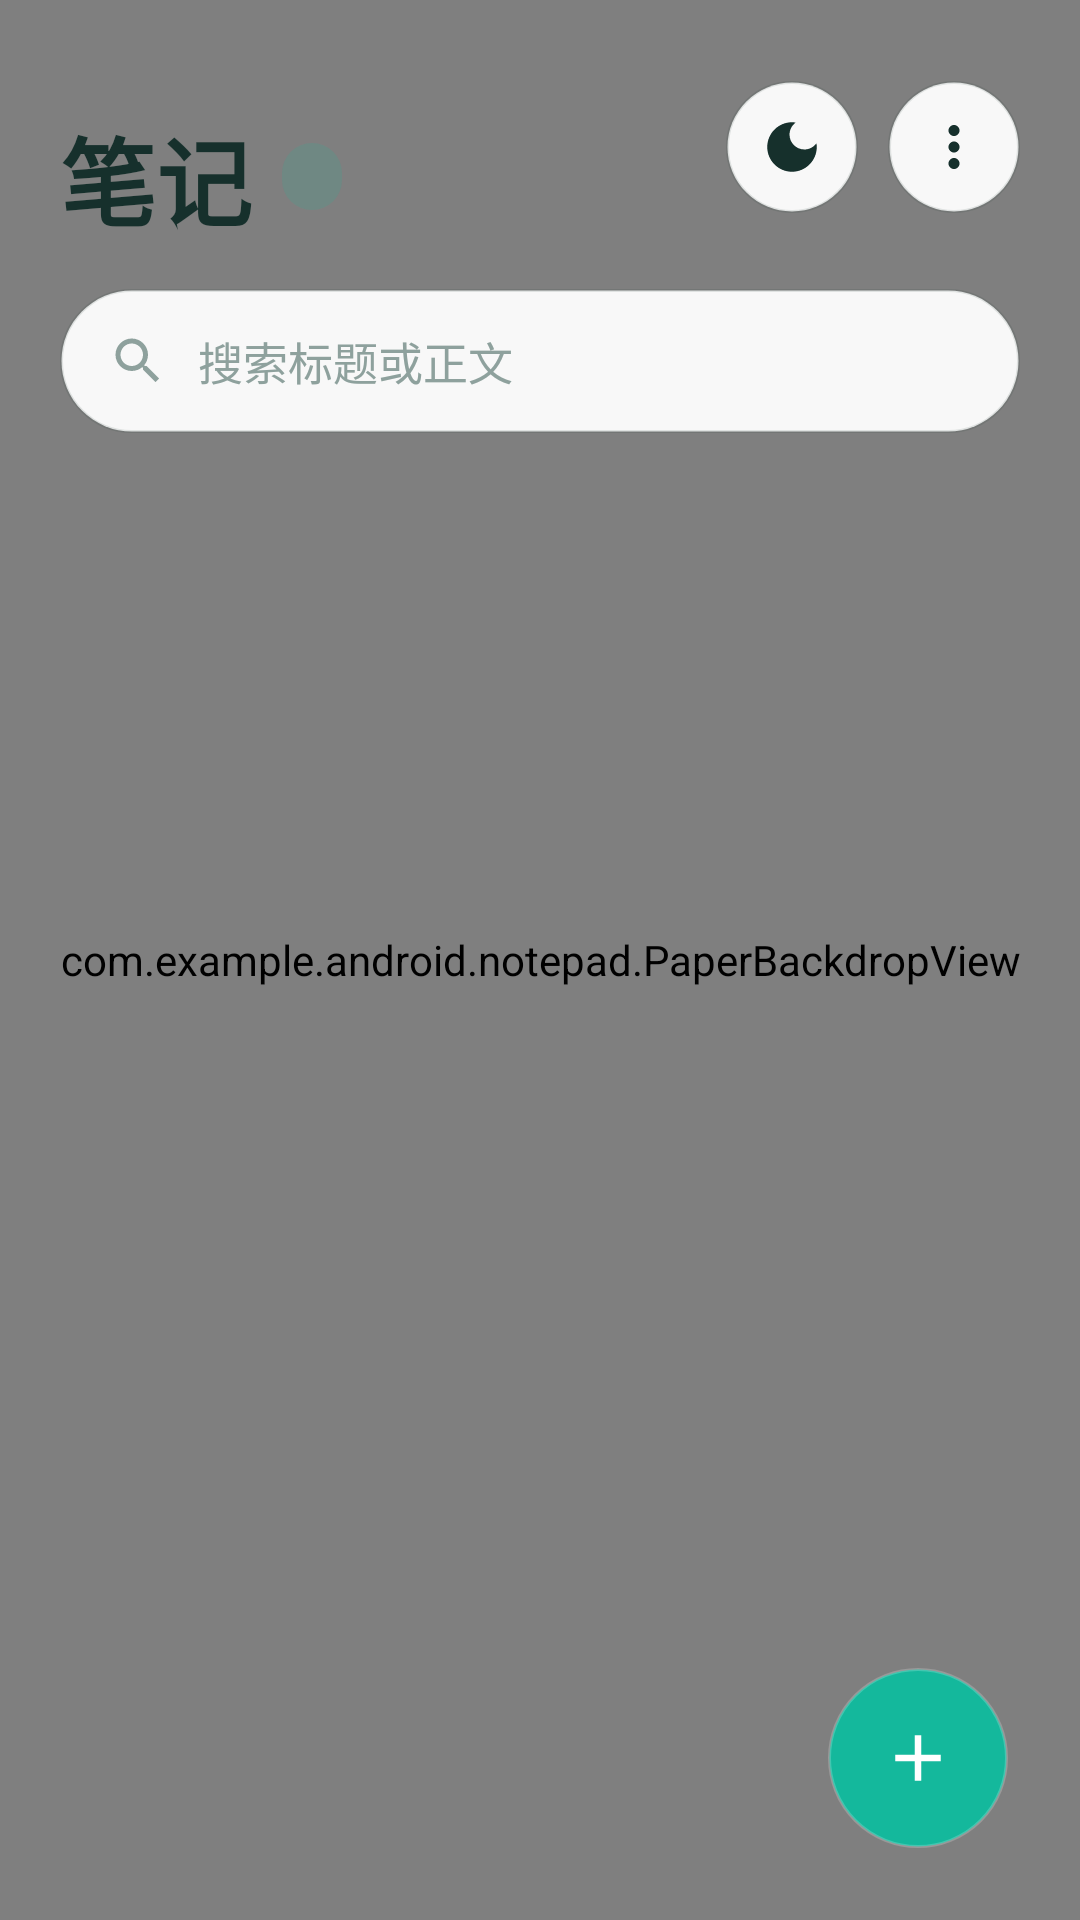

Write the Android layout XML for this screen, with the resource values it uses.
<!-- AndroidManifest.xml: application theme Theme.NotePad -->
<!-- res/layout/notes_list.xml -->
<?xml version="1.0" encoding="utf-8"?>
<FrameLayout xmlns:android="http://schemas.android.com/apk/res/android"
    android:id="@+id/list_root"
    android:layout_width="match_parent"
    android:layout_height="match_parent"
    android:background="@color/np_background"
    android:focusableInTouchMode="true">

    
    <com.example.android.notepad.PaperBackdropView
        android:id="@+id/paper_backdrop"
        android:layout_width="match_parent"
        android:layout_height="match_parent" />

    <LinearLayout
        android:layout_width="match_parent"
        android:layout_height="match_parent"
        android:orientation="vertical">

        
        <LinearLayout
            android:id="@+id/header"
            android:layout_width="match_parent"
            android:layout_height="wrap_content"
            android:orientation="vertical"
            android:paddingStart="@dimen/np_page_margin"
            android:paddingEnd="@dimen/np_page_margin"
            android:paddingTop="16dp"
            android:paddingBottom="10dp">

            <LinearLayout
                android:layout_width="match_parent"
                android:layout_height="wrap_content"
                android:gravity="center_vertical"
                android:orientation="horizontal">

                <LinearLayout
                    android:layout_width="0dp"
                    android:layout_height="wrap_content"
                    android:layout_weight="1"
                    android:orientation="vertical">

                    <TextView
                        android:id="@+id/header_date"
                        android:layout_width="wrap_content"
                        android:layout_height="wrap_content"
                        android:singleLine="true"
                        android:textAppearance="@style/NotePad.Text.Overline" />

                    <LinearLayout
                        android:layout_width="wrap_content"
                        android:layout_height="wrap_content"
                        android:layout_marginTop="2dp"
                        android:gravity="center_vertical"
                        android:orientation="horizontal">

                        <TextView
                            android:id="@+id/header_title"
                            android:layout_width="wrap_content"
                            android:layout_height="wrap_content"
                            android:singleLine="true"
                            android:text="@string/title_notes_list"
                            android:textAppearance="@style/NotePad.Text.Display" />

                        
                        <TextView
                            android:id="@+id/header_count"
                            android:layout_width="wrap_content"
                            android:layout_height="wrap_content"
                            android:layout_marginStart="10dp"
                            android:background="@drawable/bg_count_badge"
                            android:paddingStart="10dp"
                            android:paddingEnd="10dp"
                            android:paddingTop="3dp"
                            android:paddingBottom="3dp"
                            android:singleLine="true"
                            android:textColor="@color/np_search_mark"
                            android:textSize="@dimen/np_text_caption"
                            android:textStyle="bold" />
                    </LinearLayout>
                </LinearLayout>

                <ImageButton
                    android:id="@+id/theme_toggle"
                    android:layout_width="@dimen/np_icon_button"
                    android:layout_height="@dimen/np_icon_button"
                    android:background="@drawable/bg_icon_button"
                    android:padding="11dp"
                    android:scaleType="fitCenter"
                    android:src="@drawable/ic_np_moon"
                    android:tint="@color/np_text_primary" />

                <ImageButton
                    android:id="@+id/more_button"
                    android:layout_width="@dimen/np_icon_button"
                    android:layout_height="@dimen/np_icon_button"
                    android:layout_marginStart="10dp"
                    android:background="@drawable/bg_icon_button"
                    android:contentDescription="@string/action_more"
                    android:padding="11dp"
                    android:scaleType="fitCenter"
                    android:src="@drawable/ic_np_more"
                    android:tint="@color/np_text_primary" />
            </LinearLayout>

            
            <LinearLayout
                android:id="@+id/search_box"
                android:layout_width="match_parent"
                android:layout_height="@dimen/np_search_height"
                android:layout_marginTop="14dp"
                android:addStatesFromChildren="true"
                android:background="@drawable/bg_search"
                android:gravity="center_vertical"
                android:orientation="horizontal"
                android:paddingStart="16dp"
                android:paddingEnd="6dp">

                <ImageView
                    android:layout_width="20dp"
                    android:layout_height="20dp"
                    android:importantForAccessibility="no"
                    android:src="@drawable/ic_np_search"
                    android:tint="@color/np_text_tertiary" />

                <EditText
                    android:id="@+id/search_input"
                    android:layout_width="0dp"
                    android:layout_height="match_parent"
                    android:layout_marginStart="10dp"
                    android:layout_weight="1"
                    android:background="@null"
                    android:hint="@string/search_hint"
                    android:imeOptions="actionSearch|flagNoExtractUi"
                    android:inputType="text"
                    android:singleLine="true"
                    android:textColor="@color/np_text_primary"
                    android:textColorHint="@color/np_text_tertiary"
                    android:textSize="15sp" />

                <ImageButton
                    android:id="@+id/search_clear"
                    android:layout_width="36dp"
                    android:layout_height="36dp"
                    android:background="@drawable/bg_icon_button"
                    android:contentDescription="@string/search_clear"
                    android:padding="9dp"
                    android:scaleType="fitCenter"
                    android:src="@drawable/ic_np_close"
                    android:tint="@color/np_text_secondary"
                    android:visibility="gone" />
            </LinearLayout>
        </LinearLayout>

        
        <FrameLayout
            android:layout_width="match_parent"
            android:layout_height="0dp"
            android:layout_weight="1">

            <ListView
                android:id="@android:id/list"
                android:layout_width="match_parent"
                android:layout_height="match_parent"
                android:clipToPadding="false"
                android:divider="@null"
                android:dividerHeight="0dp"
                android:listSelector="@android:color/transparent"
                android:cacheColorHint="@android:color/transparent"
                android:drawSelectorOnTop="false"
                android:requiresFadingEdge="vertical"
                android:fadingEdgeLength="14dp"
                android:scrollbars="none"
                android:paddingTop="4dp"
                android:paddingBottom="108dp"
                android:layoutAnimation="@anim/list_layout_enter" />

            
            <LinearLayout
                android:id="@android:id/empty"
                android:layout_width="match_parent"
                android:layout_height="match_parent"
                android:gravity="center"
                android:orientation="vertical"
                android:paddingStart="40dp"
                android:paddingEnd="40dp"
                android:paddingBottom="56dp"
                android:visibility="gone">

                <ImageView
                    android:id="@+id/empty_art"
                    android:layout_width="200dp"
                    android:layout_height="170dp"
                    android:importantForAccessibility="no"
                    android:src="@drawable/ill_empty_notes" />

                <TextView
                    android:id="@+id/empty_title"
                    android:layout_width="wrap_content"
                    android:layout_height="wrap_content"
                    android:layout_marginTop="20dp"
                    android:gravity="center"
                    android:textAppearance="@style/NotePad.Text.CardTitle"
                    android:textSize="20sp" />

                <TextView
                    android:id="@+id/empty_detail"
                    android:layout_width="wrap_content"
                    android:layout_height="wrap_content"
                    android:layout_marginTop="8dp"
                    android:gravity="center"
                    android:lineSpacingExtra="3dp"
                    android:textAppearance="@style/NotePad.Text.Body" />
            </LinearLayout>
        </FrameLayout>
    </LinearLayout>

    
    <ImageButton
        android:id="@+id/fab_add"
        android:layout_width="@dimen/np_fab_size"
        android:layout_height="@dimen/np_fab_size"
        android:layout_gravity="bottom|end"
        android:layout_marginEnd="@dimen/np_fab_margin"
        android:layout_marginBottom="@dimen/np_fab_margin"
        android:background="@drawable/bg_fab"
        android:contentDescription="@string/menu_add"
        android:elevation="6dp"
        android:padding="17dp"
        android:scaleType="fitCenter"
        android:src="@drawable/ic_np_add"
        android:tint="@color/np_on_accent" />
</FrameLayout>
<!-- resources referenced by this layout -->
<resources>
  <color name="np_background">#FFF4F6F6</color>
  <color name="np_on_accent">#FFFFFFFF</color>
  <color name="np_search_mark">#FF0E8F79</color>
  <color name="np_text_primary">#FF16302C</color>
  <color name="np_text_secondary">#FF56706B</color>
  <color name="np_text_tertiary">#FF8EA19D</color>
  <dimen name="np_fab_margin">24dp</dimen>
  <dimen name="np_fab_size">60dp</dimen>
  <dimen name="np_icon_button">44dp</dimen>
  <dimen name="np_page_margin">20dp</dimen>
  <dimen name="np_search_height">48dp</dimen>
  <dimen name="np_text_caption">12sp</dimen>
  <!-- drawable bg_count_badge (drawable) -->
  <?xml version="1.0" encoding="utf-8"?>
  <shape xmlns:android="http://schemas.android.com/apk/res/android" android:shape="rectangle">
      <corners android:radius="12dp" />
      <solid android:color="@color/np_accent_soft" />
  </shape>
  <string name="action_more">更多操作</string>
  <string name="menu_add">新建笔记</string>
  <string name="search_clear">清除搜索</string>
  <string name="search_hint">搜索标题或正文</string>
  <string name="title_notes_list">笔记</string>
  <style name="NotePad.Text.Body" parent="android:TextAppearance">
          <item name="android:textSize">@dimen/np_text_body</item>
          <item name="android:textColor">@color/np_text_secondary</item>
      </style>
  <style name="NotePad.Text.CardTitle" parent="android:TextAppearance">
          <item name="android:textSize">@dimen/np_text_title</item>
          <item name="android:textColor">@color/np_text_primary</item>
          <item name="android:textStyle">bold</item>
      </style>
  <style name="NotePad.Text.Overline" parent="android:TextAppearance">
          <item name="android:textSize">@dimen/np_text_overline</item>
          <item name="android:textColor">@color/np_text_secondary</item>
          <item name="android:letterSpacing">0.04</item>
      </style>
  <color name="np_accent_soft">#2614B89C</color>
  <!-- drawable bg_fab_shape (drawable) -->
  <?xml version="1.0" encoding="utf-8"?>
  <shape xmlns:android="http://schemas.android.com/apk/res/android"
      android:shape="oval">
      <solid android:color="@color/np_accent" />
      <stroke
          android:width="1dp"
          android:color="#33FFFFFF" />
  </shape>
  <color name="np_glass_pressed">#FFFFFFFF</color>
  <!-- drawable bg_icon_button_shape (drawable) -->
  <?xml version="1.0" encoding="utf-8"?>
  <shape xmlns:android="http://schemas.android.com/apk/res/android" android:shape="oval">
      <solid android:color="@color/np_field" />
      <stroke android:width="1dp" android:color="@color/np_glass_stroke" />
  </shape>
  <dimen name="np_text_body">14sp</dimen>
  <dimen name="np_text_title">17sp</dimen>
  <dimen name="np_text_display">32sp</dimen>
  <dimen name="np_text_overline">13sp</dimen>
  <style name="Platform.NotePad" parent="android:Theme.Holo.Light.NoActionBar" />
  <color name="np_highlight">#4D14B89C</color>
  <color name="np_accent">#FF14B89C</color>
  <color name="np_ripple">#180B3D36</color>
  <style name="NotePad.PopupMenu" parent="Platform.PopupMenu">
          <item name="android:popupBackground">@drawable/bg_popup</item>
          <item name="android:popupElevation">12dp</item>
          <item name="android:overlapAnchor">false</item>
      </style>
  <color name="np_field">#F2FFFFFF</color>
  <color name="np_glass_stroke">#1C16302C</color>
  <style name="Platform.PopupMenu" parent="android:Widget.Holo.Light.PopupMenu" />
  <style name="Platform.Alert" parent="android:Theme.Holo.Light.Dialog" />
  <style name="NotePad.DialogAnimation" parent="@android:style/Animation.Dialog">
          <item name="android:windowEnterAnimation">@anim/dialog_enter</item>
          <item name="android:windowExitAnimation">@anim/dialog_exit</item>
      </style>
  <color name="np_surface">#FFFDFEFE</color>
  <color name="np_hairline">#1A16302C</color>
  <dimen name="np_dialog_radius">28dp</dimen>
</resources>
